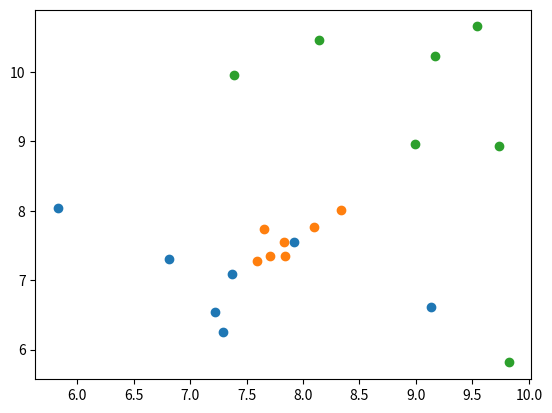

Recreate this plot in Python.
import numpy as np
import matplotlib.pyplot as plt
import re

def gen_clustering(n_clusters : int, pp_cluster : list):
    # Map is [0,10]x[0,10]

    individuals = [np.random.normal(loc=np.random.uniform(0,10), scale=np.random.uniform(0, 2), size=(pp_cluster[i], 2)) for i in range(n_clusters)]

    file = open('test.dat', 'w')

    file.write("param d := 2;\n\n")

    file.write("param n_individuals := {};\n\n".format(sum(pp_cluster)))

    file.write("param a : 1 2 :=\n")

    count = 1
    for i in range(n_clusters):
        for j in range(pp_cluster[i]):
            file.write("\t{} {} {}\n".format(count, individuals[i][j, 0], individuals[i][j, 1]))
            count += 1

    file.write(";\n\n")

    file.write("param demands := \n")

    for i in range(sum(pp_cluster)):
        file.write("\t{} 1\n".format(i+1))

    file.write(";\n\n")

    file.write("param p := {};\n\n".format(n_clusters))

    file.write("param Q := \n")

    for i in range(n_clusters):
        file.write("\t{} {}\n".format(i+1, pp_cluster[i]))

    file.write(";\n")

    file.close()

    for i in range(n_clusters):

        print(individuals[i][:,0], individuals[i][:,0])

        plt.scatter(individuals[i][:,0], individuals[i][:,1], label="Cluster {}".format(i))

    #plt.show()

    plt.savefig("test.png")

if __name__ == "__main__":
    gen_clustering(3, [7, 7, 7])
